Run: headless pygame with SDL's dummy video driver; simulated clock (each Clock.tick advances the game by its frame time, no real sleeping); random seed 0; keys injected as events and as key.get_pressed() state; no mouse input.
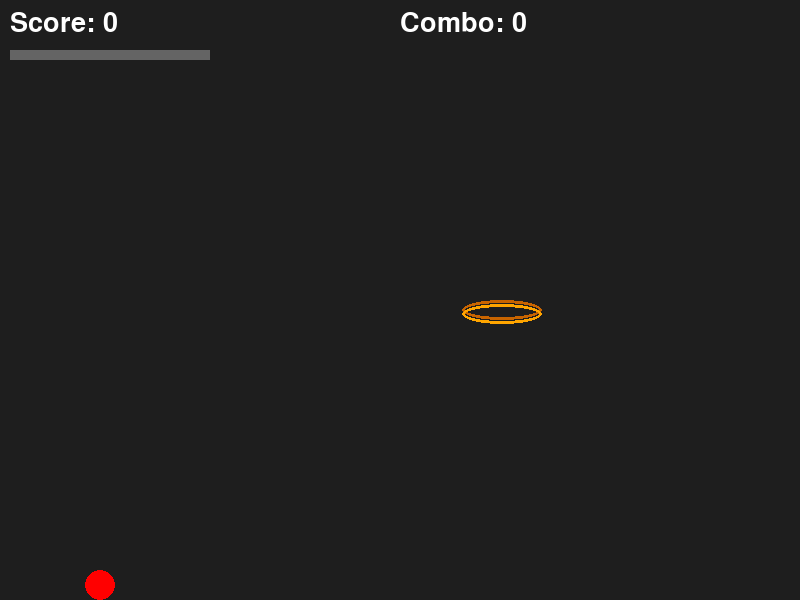
Frame 1 of 4 · flips 1–60 · no input
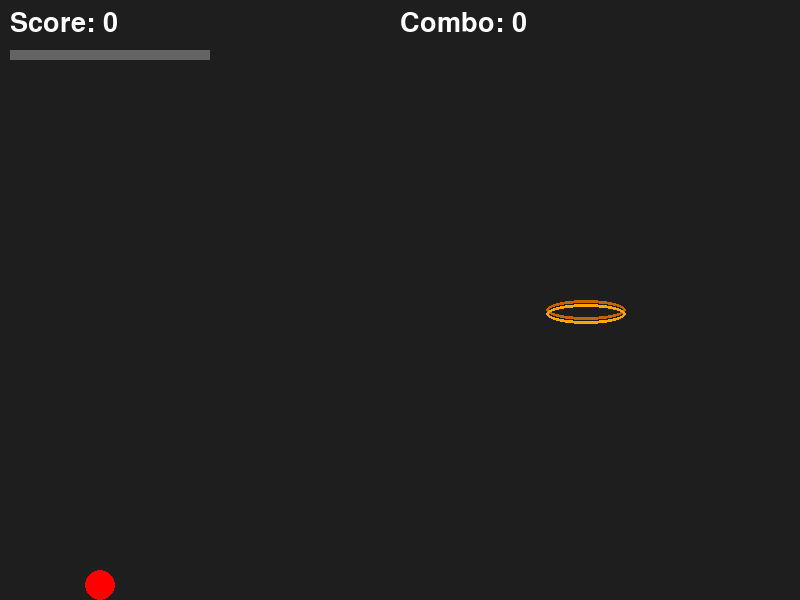
Frame 2 of 4 · flips 61–180 · tapped SPACE, RETURN · held RIGHT (→), D
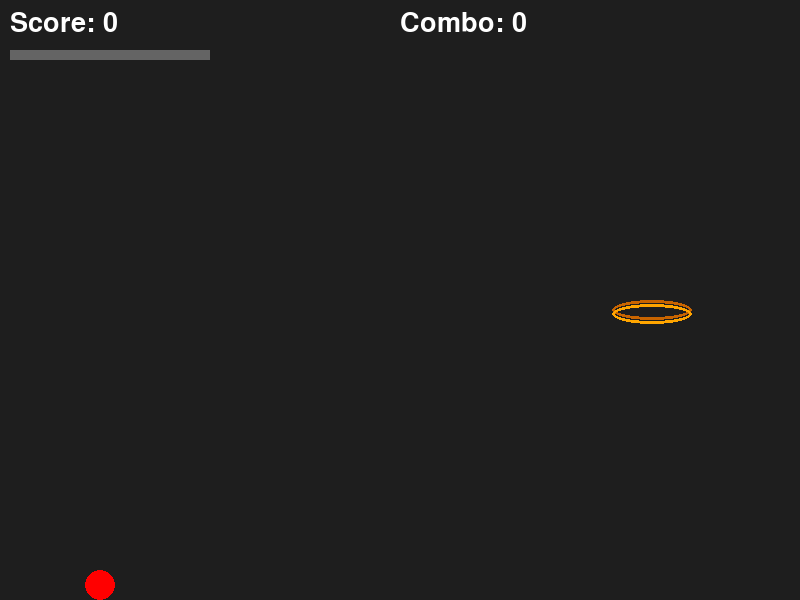
Frame 3 of 4 · flips 181–300 · held DOWN (↓), S
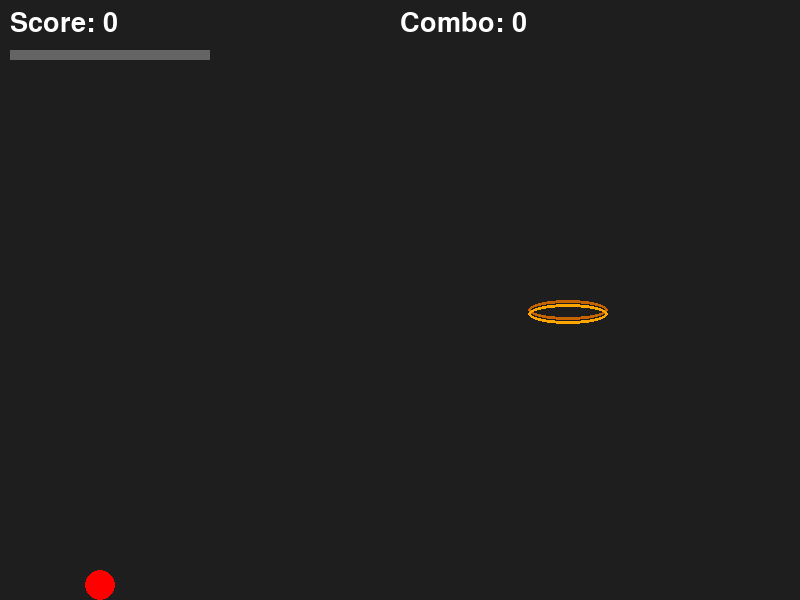
Frame 4 of 4 · flips 301–420 · held LEFT (←), A, UP (↑), W

The pygame program that drew these frames:

import pygame
import sys

pygame.init()

WIDTH, HEIGHT = 800, 600
ball_x = 100
ball_y = 300
ball_radius = 15

speed = 5
velocity_y = 0
velocity_x = 0
gravity = 0.5
direction = 1

hoop_x = 600
hoop_y = 300
hoop_width = 80
hoop_height = 10
hoop_speed = 3
hoop_direction = 1

score = 0
scored = False
just_scored = False
reset_timer = 0

charging = False
power = 0
max_power = 25

screen = pygame.display.set_mode((WIDTH, HEIGHT))
pygame.display.set_caption("PokeBallers")

clock = pygame.time.Clock()

font = pygame.font.SysFont(None, 40)

combo = 0
on_fire = False

while True:
  for event in pygame.event.get():
    if event.type == pygame.QUIT:
      pygame.quit()
      sys.exit()
  
  keys = pygame.key.get_pressed()

  if keys[pygame.K_SPACE]:
    charging = True
    power += 0.5
    if power > max_power:
      power = max_power
  
  else:
    if charging: 
      velocity_y = -power
      velocity_x = power * 0.5 * direction
      charging = False
      power = 0

  # Gravity mechanic
  velocity_y += gravity
  ball_y += velocity_y
  ball_x += velocity_x
  velocity_x *= 0.98

  if (not scored and
    hoop_x < ball_x < hoop_x + hoop_width and
    hoop_y - ball_radius < ball_y < hoop_y and
    velocity_y > 0):

    combo += 1

    if combo >= 3:
        on_fire = True
        score += 2   # bonus points
    else:
        score += 1

    scored = True
    just_scored = True

  if scored:
    reset_timer += 1

    if reset_timer > 10:
      ball_x = 100
      ball_y = HEIGHT - ball_radius
      velocity_x = 0
      velocity_y = 0

      scored = False
      reset_timer = 0

  # Collision with ground
  if ball_y + ball_radius >= HEIGHT:
    ball_y = HEIGHT - ball_radius
    velocity_y = 0
    
    if not scored and not just_scored:
        ball_x = 100
        combo = 0
        on_fire = False
    
    just_scored = False
    


  # Side boundaries
  if ball_x - ball_radius < 0:
    ball_x = ball_radius
  if ball_x + ball_radius > WIDTH:
    ball_x = WIDTH - ball_radius

  if ball_y - ball_radius < 0:
    ball_y = ball_radius

  screen.fill((30,30,30))
  
  if on_fire:
    pygame.draw.circle(screen, (255, 100, 0), (ball_x, ball_y), ball_radius + 5)
    pygame.draw.circle(screen, (255, 0, 0), (ball_x, ball_y), ball_radius)
  else:
    pygame.draw.circle(screen, (255, 0, 0), (ball_x, ball_y), ball_radius)

  hoop_x += hoop_speed * hoop_direction
  if (hoop_x <= 400 or hoop_x + hoop_width >= WIDTH - 100):
    hoop_direction *= -1
  
  pygame.draw.ellipse(screen, (200, 100, 0), (hoop_x, hoop_y, hoop_width, 20), 3)
  pygame.draw.ellipse(screen, (255, 165, 0), (hoop_x, hoop_y + 4, hoop_width, 20), 3)

  score_text = font.render(f"Score: {score}", True, (255, 255, 255))
  screen.blit(score_text, (10, 10))
  combo_text = font.render(f"Combo: {combo}", True, (255, 255, 255))
  screen.blit(combo_text, (400, 10))
  pygame.draw.rect(screen, (100, 100, 100),  (10, 50, 200 , 10))
  pygame.draw.rect(screen, (0, 255, 0), (10, 50, power * 8, 10))
  pygame.display.update()
  clock.tick(60)
